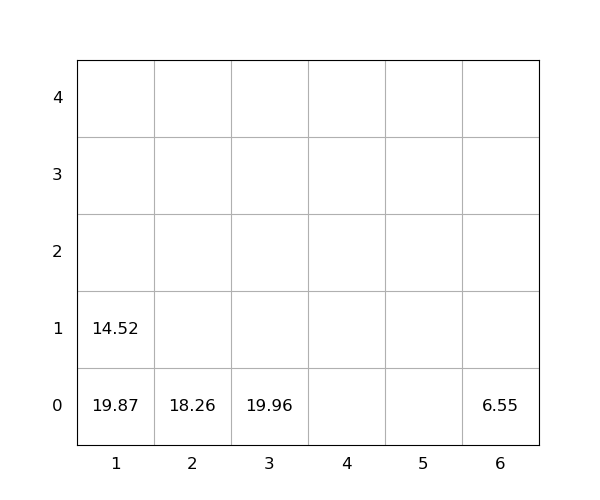

The table this chart was drawn from, first rows:
idx, loc_x, loc_y, loc_z, weight, seq, emerg, reloc, size(ft)
1, 6, 0, 0, 6.55, 0, 0, 0, 20
2, 3, 0, 0, 19.96, 0, 0, 1.0, 20
3, 1, 0, 0, 19.87, 0, 0, 1.0, 20
4, 1, 0, 1, 14.52, 1, 0, 1.0, 20
5, 2, 0, 0, 18.26, 2, 0, 0, 20
